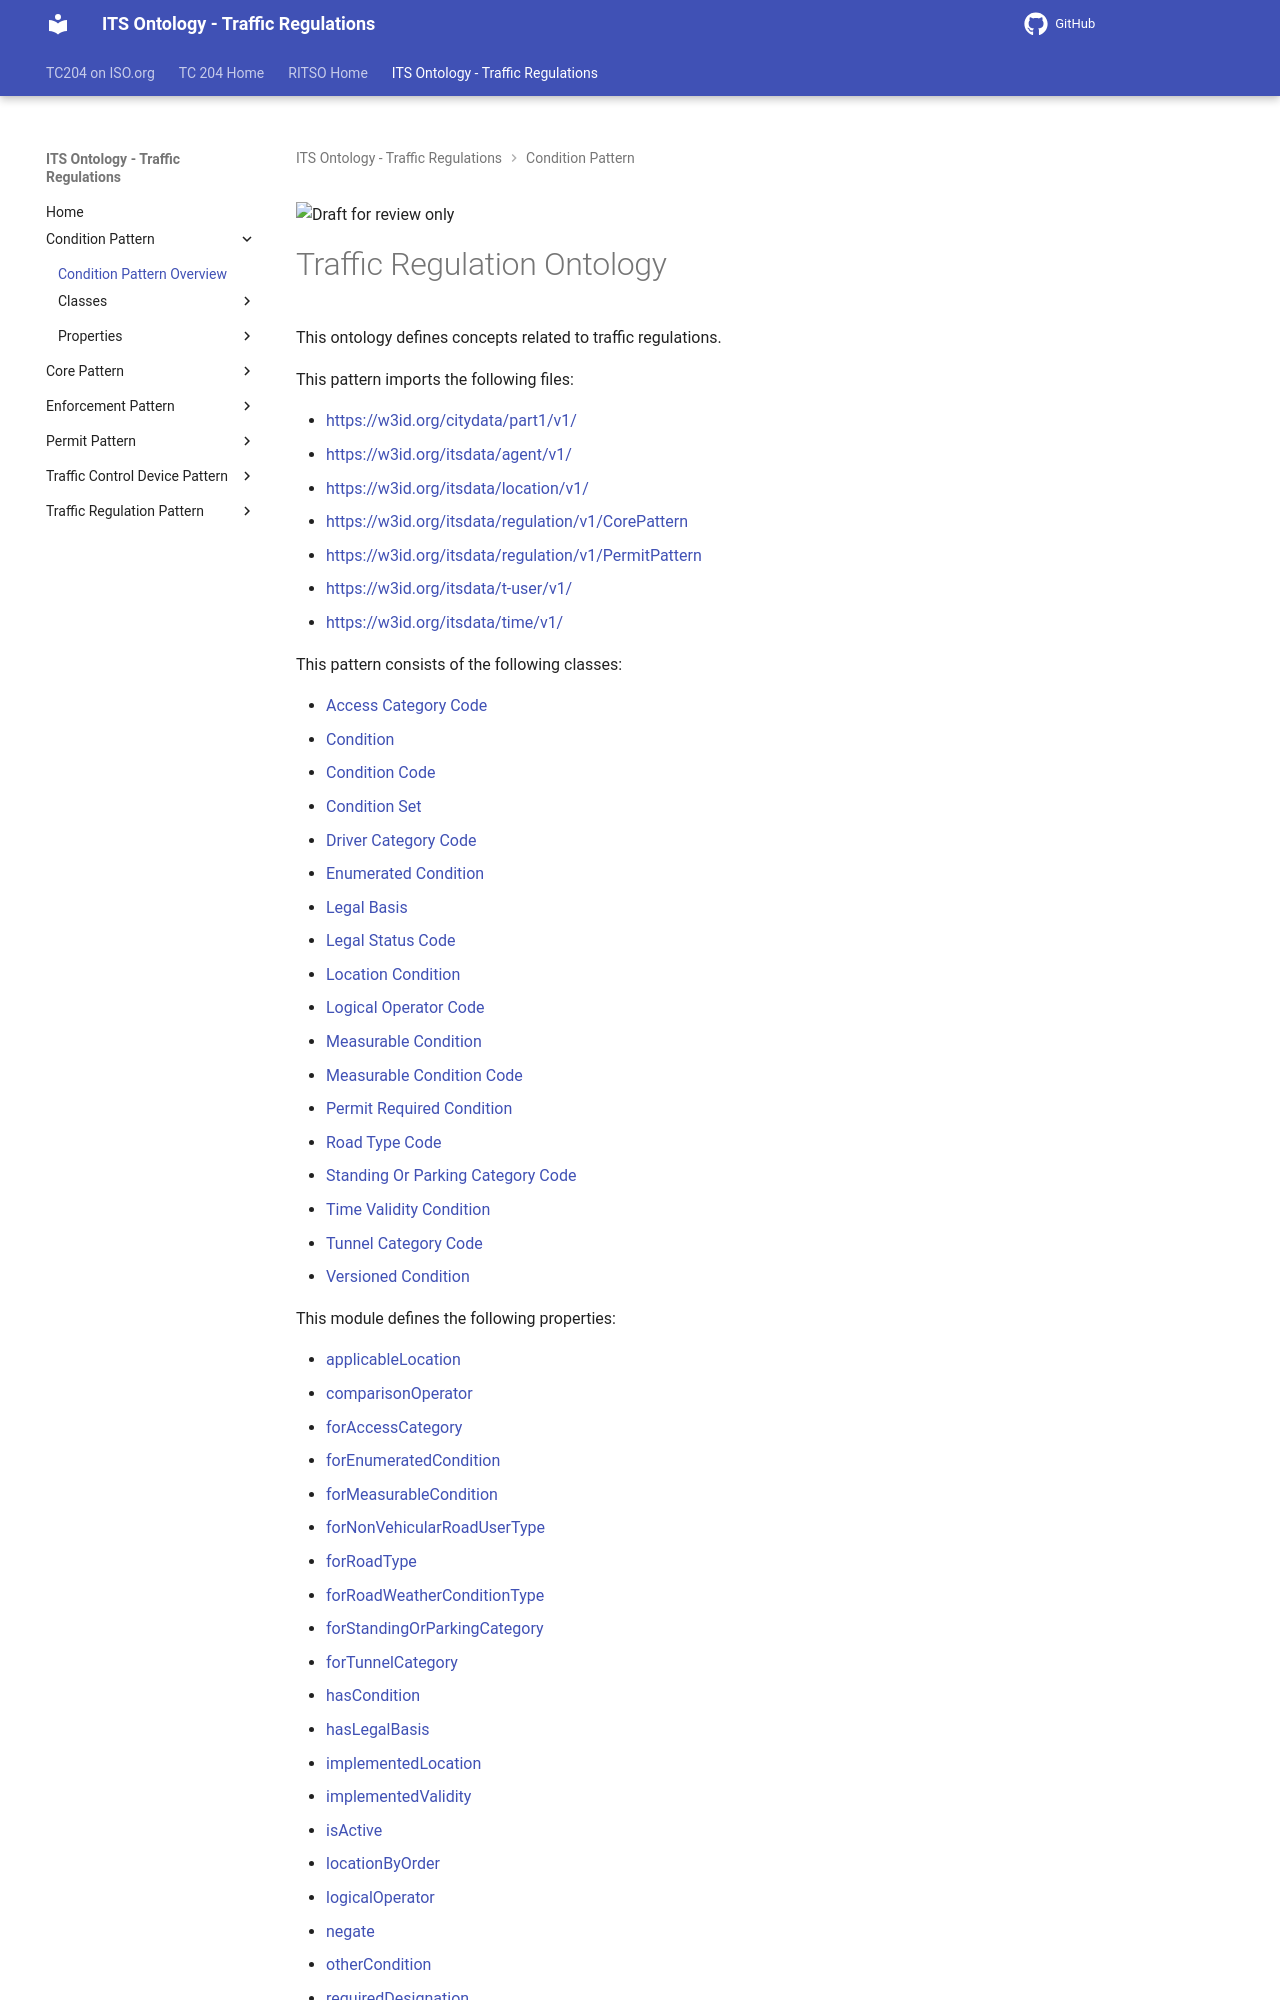

repository: ISO-TC204/ontology-its-regulation · page: v0.0.3-alpha.3/classes/ConditionPattern/index.html · generator: mkdocs

![Draft for review only](https://isotc204.org/assets/img/draft_for_review.svg)

# Traffic Regulation Ontology

This ontology defines concepts related to traffic regulations.

This pattern imports the following files:

- [https://w3id.org/citydata/part1/v1/](https://w3id.org/citydata/part1/v1/)
- [https://w3id.org/itsdata/agent/v1/](https://w3id.org/itsdata/agent/v1/)
- [https://w3id.org/itsdata/location/v1/](https://w3id.org/itsdata/location/v1/)
- [https://w3id.org/itsdata/regulation/v1/CorePattern](https://w3id.org/itsdata/regulation/v1/CorePattern)
- [https://w3id.org/itsdata/regulation/v1/PermitPattern](https://w3id.org/itsdata/regulation/v1/PermitPattern)
- [https://w3id.org/itsdata/t-user/v1/](https://w3id.org/itsdata/t-user/v1/)
- [https://w3id.org/itsdata/time/v1/](https://w3id.org/itsdata/time/v1/)

This pattern consists of the following classes:

- [Access Category Code](AccessCategoryCode.md)
- [Condition](Condition.md)
- [Condition Code](ConditionCode.md)
- [Condition Set](ConditionSet.md)
- [Driver Category Code](DriverCategoryCode.md)
- [Enumerated Condition](EnumeratedCondition.md)
- [Legal Basis](LegalBasis.md)
- [Legal Status Code](LegalStatusCode.md)
- [Location Condition](LocationCondition.md)
- [Logical Operator Code](LogicalOperatorCode.md)
- [Measurable Condition](MeasurableCondition.md)
- [Measurable Condition Code](MeasurableConditionCode.md)
- [Permit Required Condition](PermitRequiredCondition.md)
- [Road Type Code](RoadTypeCode.md)
- [Standing Or Parking Category Code](StandingOrParkingCategoryCode.md)
- [Time Validity Condition](TimeValidityCondition.md)
- [Tunnel Category Code](TunnelCategoryCode.md)
- [Versioned Condition](VersionedCondition.md)

This module defines the following properties:
